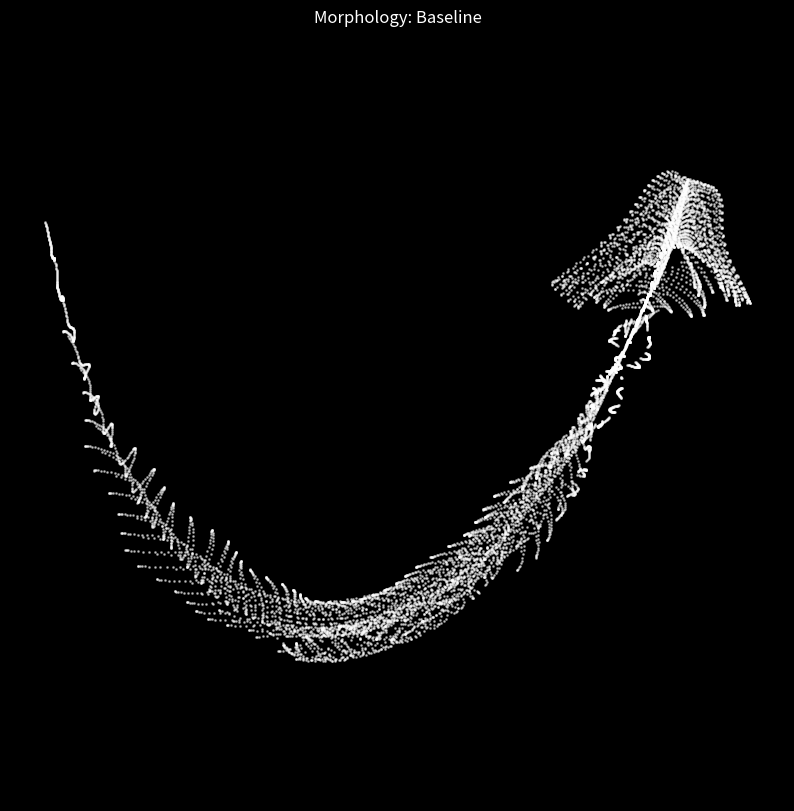
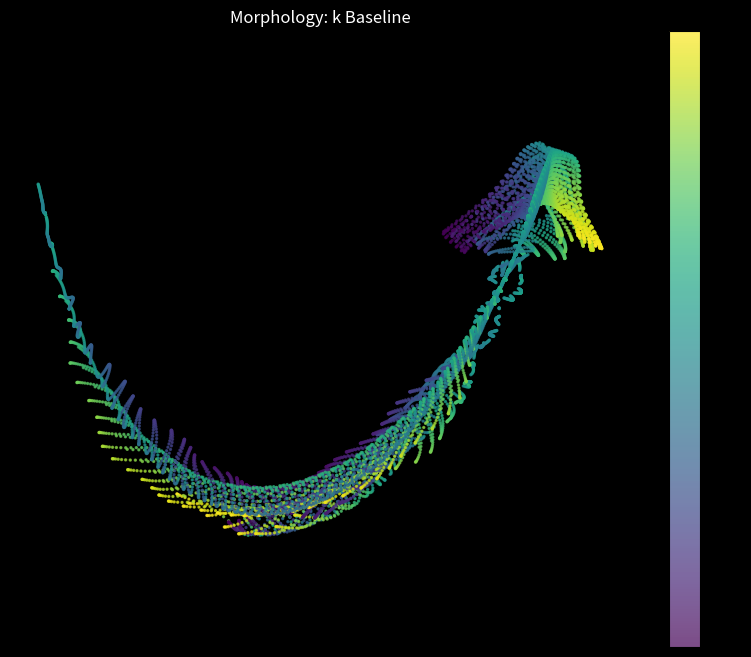
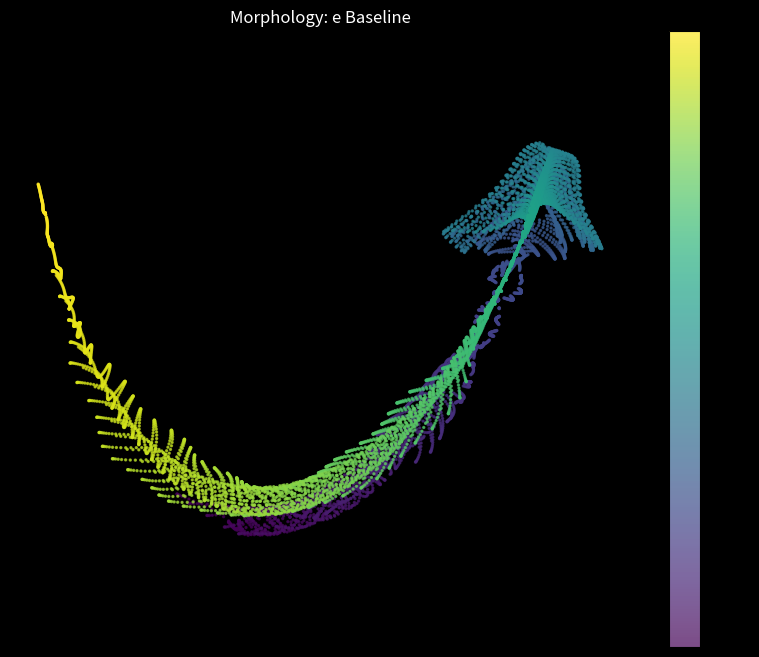
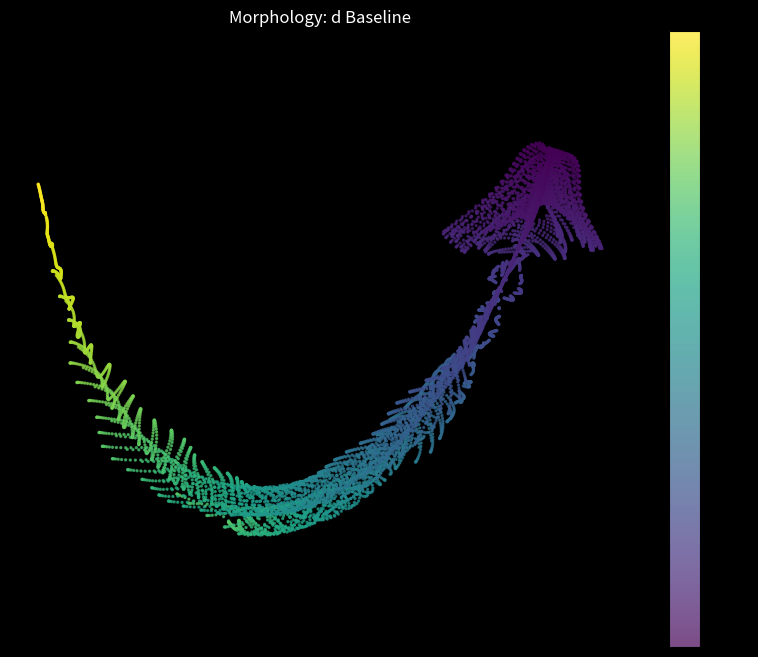
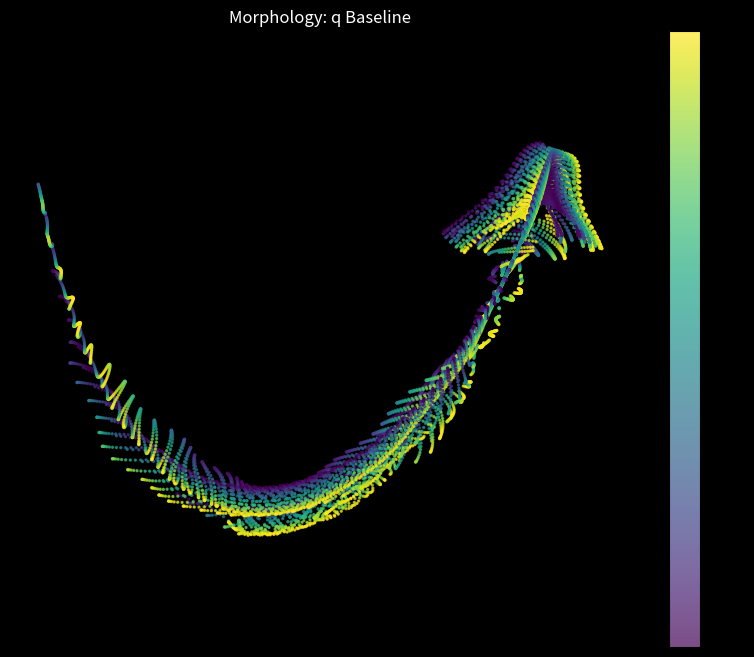
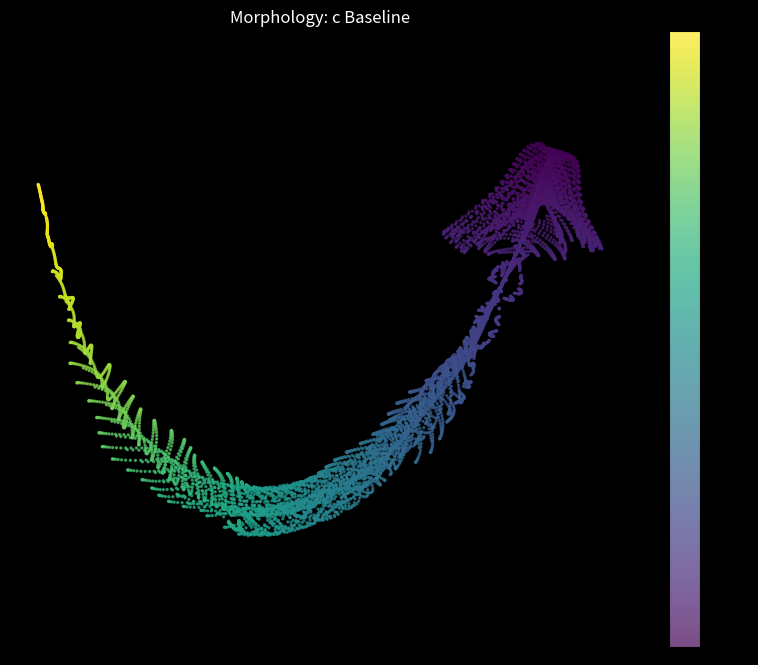
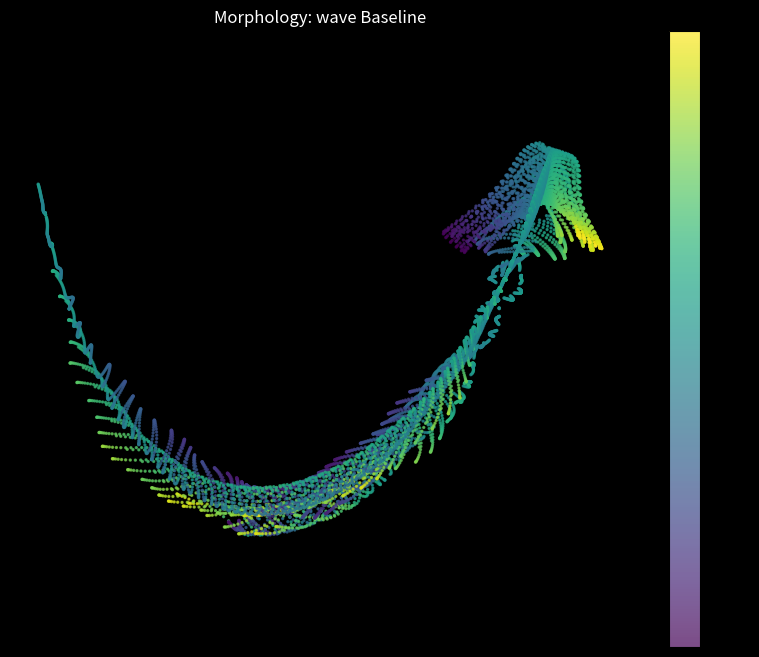
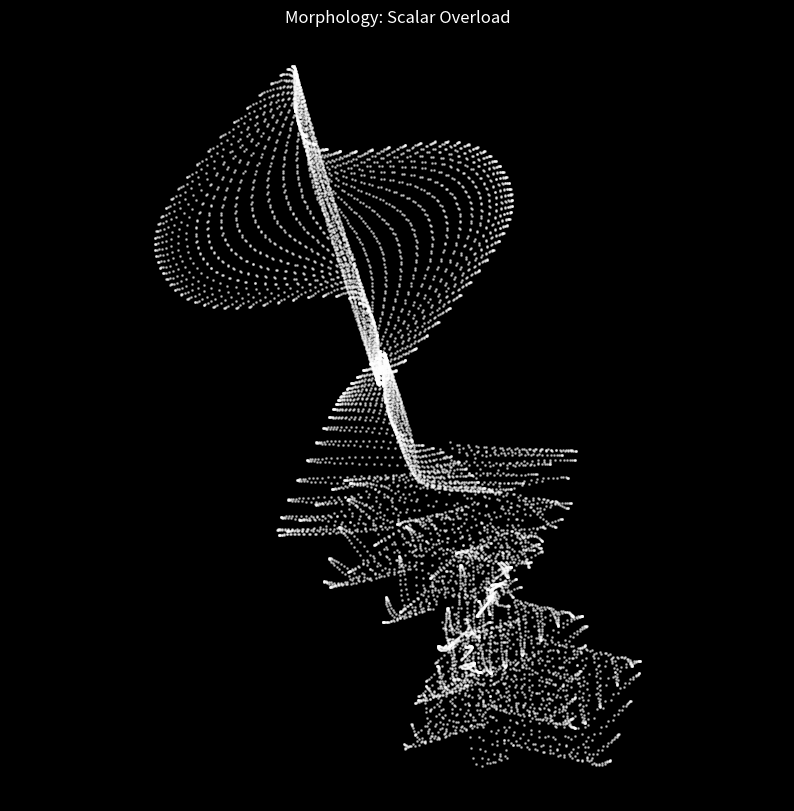
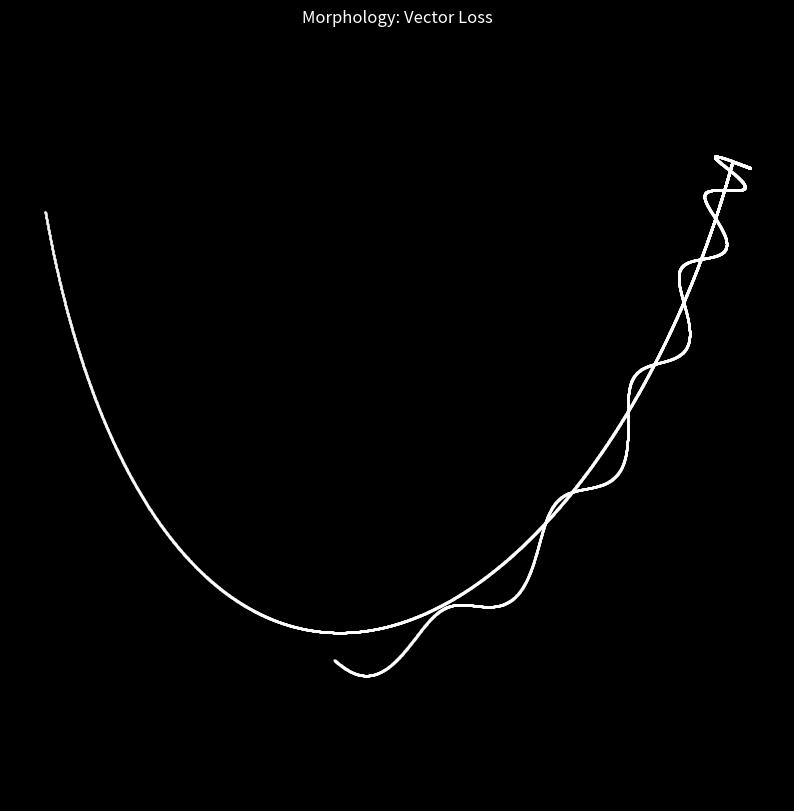
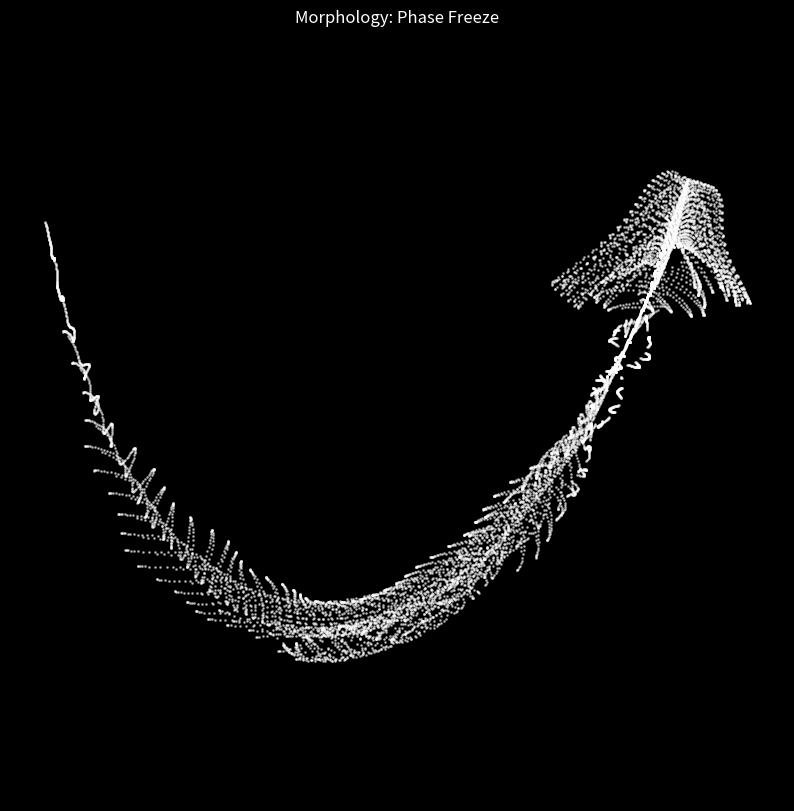

Generate these figures, in order, with matplotlib:

import numpy as np
import matplotlib.pyplot as plt
import os

def compute_creature_vars(x, y, t, mutations=None):
    """
    Computes the internal variables of the creature algorithm.
    mutations: dict of variable overrides, e.g., {'k': 0.0, 'd_fixed': 10.0}
    """
    if mutations is None:
        mutations = {}

    # k = 5 * cos(x / 14) * cos(y / 30)
    # acts like a spatial interference pattern or standing wave
    k_raw = 5 * np.cos(x / 14) * np.cos(y / 30)
    k = mutations.get('k', k_raw)

    # e = y / 8 - 13
    # Linear gradient in y, shifted
    e = y / 8 - 13

    # mag(k, e) is distance from origin in (k, e) space
    # d seems to be related to an inverse distance or potential well
    # JS: let d = pow(mag(k, e), 2) / 59 + 4;
    mag_ke_sq = k**2 + e**2
    d_calc = mag_ke_sq / 59 + 4
    d = mutations.get('d', d_calc)

    # angleTerm = atan2(k, e)
    # Angular component in (k, e) space
    angleTerm = np.arctan2(k, e)

    # q = 60 - 3 * sin(angleTerm * e)
    # A modulation term
    q = 60 - 3 * np.sin(angleTerm * e)

    # wave = k * (3 + 4 / d * sin(d * d - t * 2))
    # Time-dependent oscillation modulated by k and d
    # If phase_freeze is True, t=0 effectively in the wave calculation
    wave_term = np.sin(d * d - t * 2)
    if mutations.get('phase_freeze', False):
         wave_term = np.sin(d * d) # t=0

    wave = k * (3 + 4 / d * wave_term)

    # c = d / 2 + e / 99 - t / 18
    # Another phase/coordinate transform term
    t_c = 0 if mutations.get('phase_freeze', False) else t
    c = d / 2 + e / 99 - t_c / 18

    # Final coordinates
    # xCoord = (q + wave) * sin(c) + 200
    # yCoord = (q + d * 9) * cos(c) + 200
    xCoord = (q + wave) * np.sin(c)
    yCoord = (q + d * 9) * np.cos(c)

    return {
        'k': k,
        'e': e,
        'd': d,
        'angleTerm': angleTerm,
        'q': q,
        'wave': wave,
        'c': c,
        'xCoord': xCoord,
        'yCoord': yCoord
    }

def visualize_variable(x_input, y_input, variable_values, var_name, output_dir, suffix=""):
    os.makedirs(output_dir, exist_ok=True)

    # First: Scatter plot of the creature shape, colored by the variable
    final_x = variable_values['xCoord']
    final_y = variable_values['yCoord']

    # Use array for color if possible, otherwise scalar
    c_val = variable_values[var_name]
    if np.isscalar(c_val):
        c_val = np.full_like(final_x, c_val)

    plt.figure(figsize=(10, 8), facecolor='black')
    sc = plt.scatter(final_x, final_y, c=c_val, s=2, cmap='viridis', alpha=0.7)
    plt.colorbar(sc, label=var_name)
    plt.title(f"Morphology: {var_name} {suffix}", color='white')
    plt.axis('equal')
    plt.axis('off')
    filename = f"creature_map_{var_name}_{suffix.strip().replace(' ', '_')}.png" if suffix else f"creature_map_{var_name}.png"
    plt.savefig(os.path.join(output_dir, filename), facecolor='black')
    plt.close()

def visualize_morphology(variable_values, output_dir, label):
    os.makedirs(output_dir, exist_ok=True)
    plt.figure(figsize=(10, 10), facecolor='black')
    plt.scatter(variable_values['xCoord'], variable_values['yCoord'], s=1, c='white', alpha=0.5)
    plt.axis('equal')
    plt.axis('off')
    plt.title(f"Morphology: {label}", color='white')
    filename = f"morphology_{label.replace(' ', '_')}.png"
    plt.savefig(os.path.join(output_dir, filename), facecolor='black')
    plt.close()

def run_baseline(x_input, y_input, t, output_dir):
    print("Running Baseline...")
    vars_dict = compute_creature_vars(x_input, y_input, t)
    visualize_morphology(vars_dict, output_dir, "Baseline")

    variables_to_plot = ['k', 'e', 'd', 'q', 'c', 'wave']
    for var in variables_to_plot:
        visualize_variable(x_input, y_input, vars_dict, var, output_dir, suffix="Baseline")

def run_scalar_overload(x_input, y_input, t, output_dir):
    print("Running Scalar Overload (High d)...")
    # Fix d to a high constant, simulating high scalar stress/swelling
    # Looking at code: d = (mag_ke**2) / 59 + 4. Let's try d=20 (5x baseline min)
    mutations = {'d': 20.0}
    vars_dict = compute_creature_vars(x_input, y_input, t, mutations=mutations)
    visualize_morphology(vars_dict, output_dir, "Scalar Overload")

def run_vector_loss(x_input, y_input, t, output_dir):
    print("Running Vector Loss (k=0)...")
    # Set k=0, simulating loss of orientation/interference pattern
    mutations = {'k': 0.0}
    vars_dict = compute_creature_vars(x_input, y_input, t, mutations=mutations)
    visualize_morphology(vars_dict, output_dir, "Vector Loss")

def run_phase_freeze(x_input, y_input, t, output_dir):
    print("Running Phase Freeze (t=0)...")
    # Freeze time effects
    mutations = {'phase_freeze': True}
    vars_dict = compute_creature_vars(x_input, y_input, t, mutations=mutations)
    visualize_morphology(vars_dict, output_dir, "Phase Freeze")

def main():
    output_dir = "outputs/js_creature_analysis"
    os.makedirs(output_dir, exist_ok=True)

    # Setup inputs
    i_vals = np.arange(10000)
    x_input = i_vals % 80
    y_input = i_vals / 43
    t = 0 # Baseline t

    # Run Baseline
    run_baseline(x_input, y_input, t, output_dir)

    # Run Sensitivity Tests
    run_scalar_overload(x_input, y_input, t, output_dir)
    run_vector_loss(x_input, y_input, t, output_dir)
    run_phase_freeze(x_input, y_input, t + np.pi, output_dir) # Use t>0 to see effect of freeze

    print(f"Analysis complete. Outputs saved to {output_dir}")

if __name__ == "__main__":
    main()
